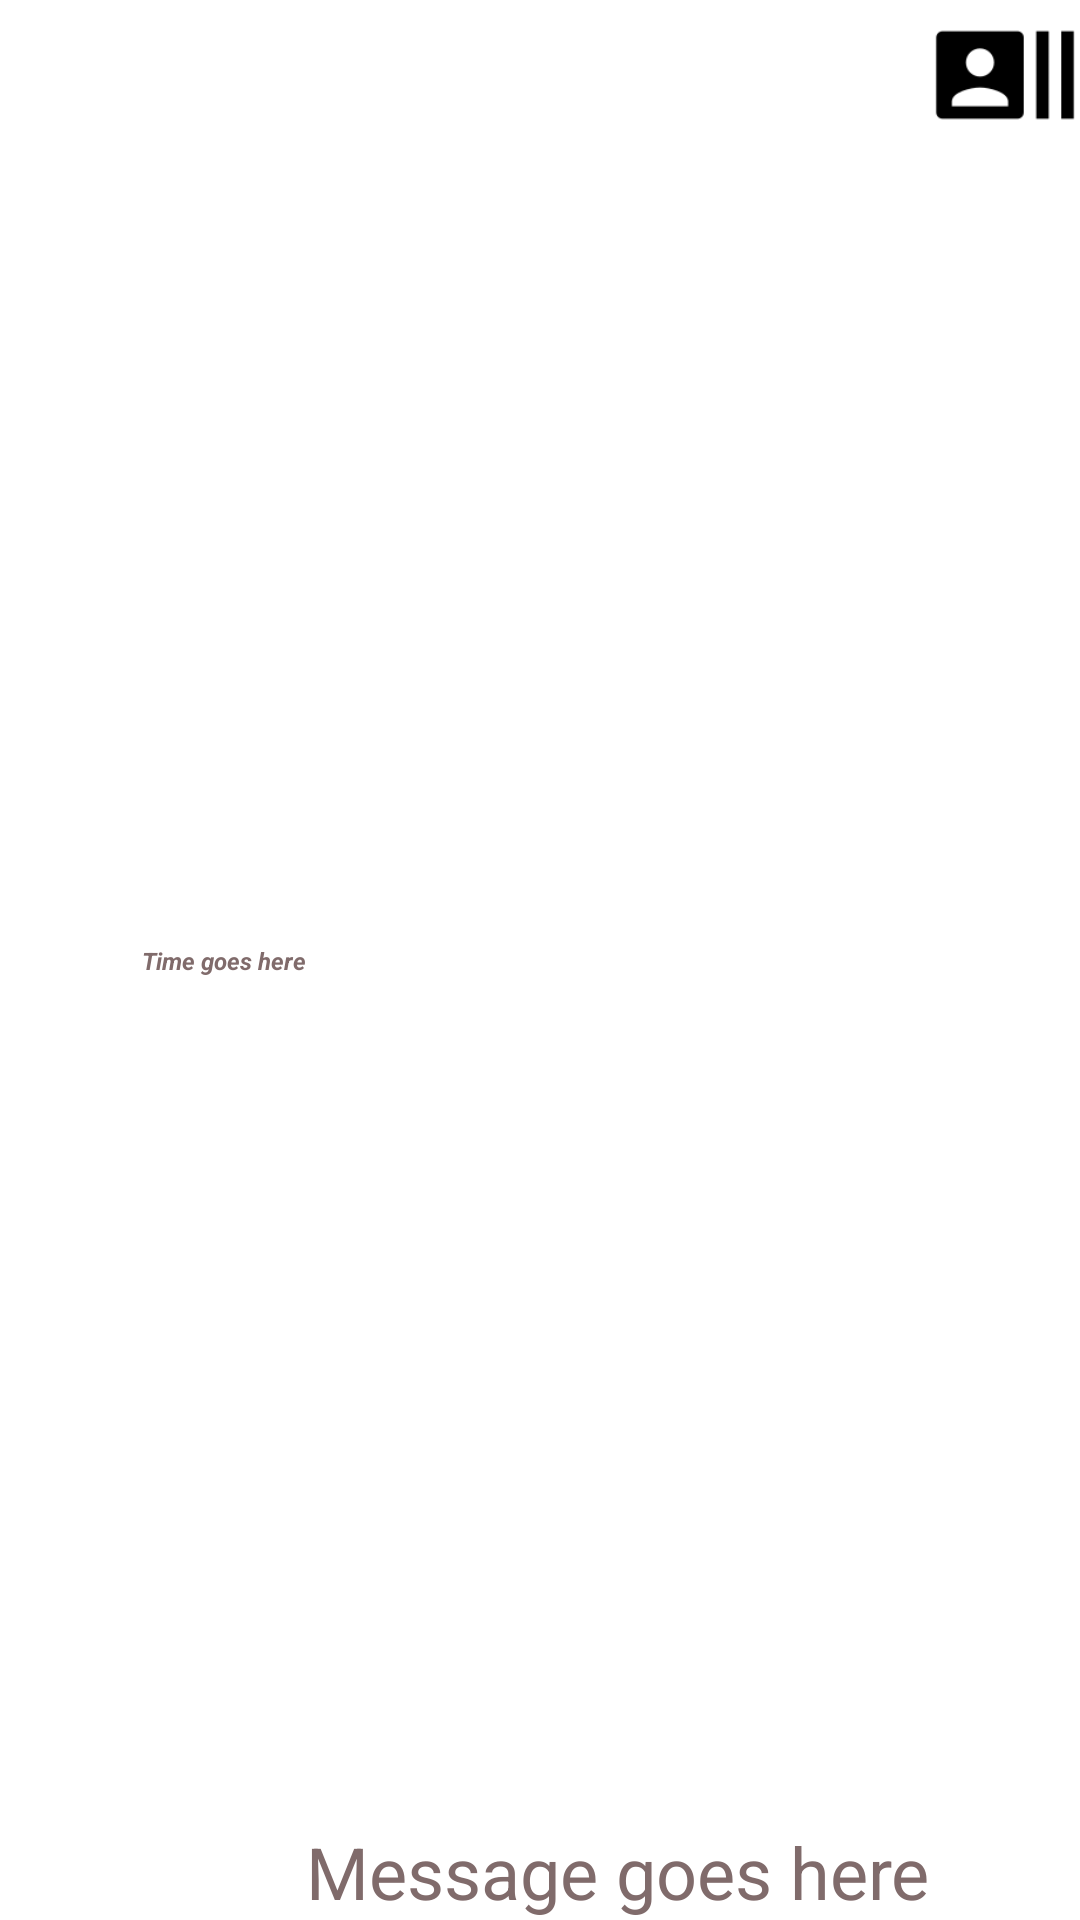

Reconstruct the res/layout file that produces this screen, plus the resources it refers to.
<!-- AndroidManifest.xml: application theme Theme.HHSRAndroidProject1 -->
<!-- res/layout/movie_receive_message_layout.xml -->
<?xml version="1.0" encoding="utf-8"?>
<androidx.constraintlayout.widget.ConstraintLayout xmlns:android="http://schemas.android.com/apk/res/android"
    xmlns:app="http://schemas.android.com/apk/res-auto"
    xmlns:tools="http://schemas.android.com/tools"
    android:layout_width="match_parent"
    android:layout_height="wrap_content">


    <ImageView
        android:id="@+id/imageView3"
        android:layout_width="50dp"
        android:layout_height="50dp"
        android:src="@drawable/actors_ic_recent_icon"
        app:layout_constraintEnd_toEndOf="parent"
        app:layout_constraintTop_toTopOf="parent" />

    <TextView
        android:id="@+id/message"
        android:layout_width="wrap_content"
        android:layout_height="wrap_content"
        android:text="Message goes here"
        android:textColor="#806B6B"
        android:textSize="24sp"
        app:layout_constraintBottom_toBottomOf="parent"
        app:layout_constraintEnd_toStartOf="@+id/imageView3" />

    <TextView
        android:id="@+id/time"
        android:layout_width="0dp"
        android:layout_height="wrap_content"
        android:text="Time goes here"
        android:textColor="#806B6B"
        android:textSize="8sp"
        android:textStyle="bold|italic"
        app:layout_constraintBottom_toBottomOf="parent"
        app:layout_constraintEnd_toStartOf="@+id/message"
        app:layout_constraintTop_toTopOf="parent" />
</androidx.constraintlayout.widget.ConstraintLayout>
<!-- resources referenced by this layout -->
<resources>
  <!-- drawable actors_ic_recent_icon: png bitmap (drawable-v26, 1177 bytes) -->
  <style name="Theme.HHSRAndroidProject1" parent="Theme.MaterialComponents.DayNight.DarkActionBar">
          
          <item name="colorPrimary">@color/purple_500</item>
          <item name="colorPrimaryVariant">@color/purple_700</item>
          <item name="colorOnPrimary">@color/white</item>
          
          <item name="colorSecondary">@color/teal_200</item>
          <item name="colorSecondaryVariant">@color/teal_700</item>
          <item name="colorOnSecondary">@color/black</item>
          
          <item name="android:statusBarColor" tools:targetApi="l">?attr/colorPrimaryVariant</item>
          
          <item name="android:textColor">@color/oct_text</item>
  
          <item name="android:textColor">@color/my_text</item>
  
          <item name="windowActionBar">false</item>
          <item name="windowNoTitle">true</item>
  
      </style>
  <color name="purple_500">#FF6200EE</color>
  <color name="purple_700">#FF3700B3</color>
  <color name="white">#FFFFFFFF</color>
  <color name="teal_200">#FF03DAC5</color>
  <color name="teal_700">#FF018786</color>
  <color name="black">#FF000000</color>
  <color name="oct_text">#E91E63</color>
  <color name="my_text">#E91E63</color>
</resources>
